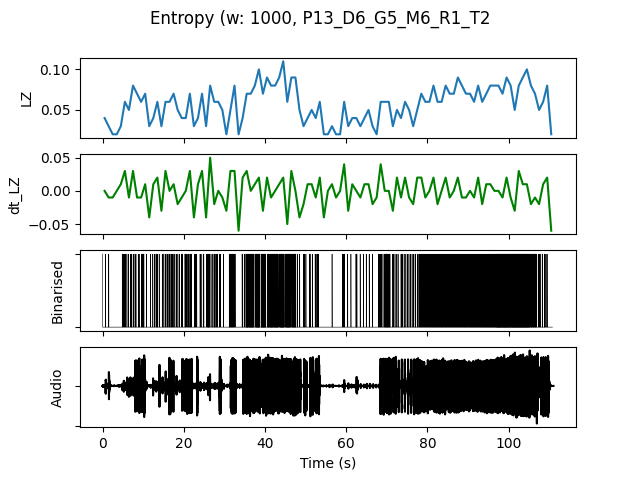

Source data for this figure (header and first rows):
, t0, LZ, dt_LZ, IOI, nCounts
0.0, 0.0, 0.03986, 0.0, 0.5, 2
1.0, 1.0, 0.0299, -0.009966, 1.0, 1
2.0, 2.0, 0.01993, -0.009966, 0.0, 0
3.0, 3.0, 0.01993, 0.0, 0.0, 0
4.0, 4.0, 0.0299, 0.009966, 1.0, 1
5.0, 5.0, 0.05979, 0.0299, 0.3333, 3
6.0, 6.0, 0.04983, -0.009966, 0.3333, 3
7.0, 7.0, 0.07973, 0.0299, 0.3333, 3
8.0, 8.0, 0.06976, -0.009966, 0.3333, 3
9.0, 9.0, 0.05979, -0.009966, 0.25, 4
10.0, 10.0, 0.06976, 0.009966, 0.3333, 3
11.0, 11.0, 0.0299, -0.03986, 1.0, 1
12.0, 12.0, 0.03986, 0.009966, 0.5, 2
13.0, 13.0, 0.05979, 0.01993, 0.25, 4
14.0, 14.0, 0.0299, -0.0299, 1.0, 1
15.0, 15.0, 0.05979, 0.0299, 0.3333, 3
16.0, 16.0, 0.05979, 0.0, 0.3333, 3
17.0, 17.0, 0.06976, 0.009966, 0.25, 4
18.0, 18.0, 0.04983, -0.01993, 0.3333, 3
19.0, 19.0, 0.03986, -0.009966, 0.5, 2
20.0, 20.0, 0.03986, 0.0, 0.3333, 3
21.0, 21.0, 0.06976, 0.0299, 0.25, 4
22.0, 22.0, 0.0299, -0.03986, 0.5, 2
23.0, 23.0, 0.03986, 0.009966, 1.0, 1
24.0, 24.0, 0.06976, 0.0299, 0.25, 4
25.0, 25.0, 0.0299, -0.03986, 0.5, 2
26.0, 26.0, 0.07973, 0.04983, 0.2, 5
27.0, 27.0, 0.05979, -0.01993, 0.25, 4
28.0, 28.0, 0.05979, 0.0, 0.3333, 3
29.0, 29.0, 0.04983, -0.009966, 0.5, 2
30.0, 30.0, 0.01993, -0.0299, 0.0, 0
31.0, 31.0, 0.04983, 0.0299, 0.1667, 6
32.0, 32.0, 0.07973, 0.0299, 0.2, 5
33.0, 33.0, 0.01993, -0.05979, 0.0, 0
34.0, 34.0, 0.03986, 0.01993, 0.5, 2
35.0, 35.0, 0.06976, 0.0299, 0.125, 8
36.0, 36.0, 0.06976, 0.0, 0.1, 10
37.0, 37.0, 0.07973, 0.009966, 0.1667, 6
38.0, 38.0, 0.09966, 0.01993, 0.1111, 9
39.0, 39.0, 0.06976, -0.0299, 0.1, 10
40.0, 40.0, 0.08969, 0.01993, 0.1429, 7
41.0, 41.0, 0.07973, -0.009966, 0.1111, 9
42.0, 42.0, 0.07973, 0.0, 0.1, 10
43.0, 43.0, 0.08969, 0.009966, 0.1429, 7
44.0, 44.0, 0.1096, 0.01993, 0.1, 10
45.0, 45.0, 0.05979, -0.04983, 0.1111, 9
46.0, 46.0, 0.08969, 0.0299, 0.1429, 7
47.0, 47.0, 0.08969, 0.0, 0.1429, 7
48.0, 48.0, 0.04983, -0.03986, 0.5, 2
49.0, 49.0, 0.0299, -0.01993, 0.5, 2
50.0, 50.0, 0.03986, 0.009966, 1.0, 1
51.0, 51.0, 0.04983, 0.009966, 0.3333, 3
52.0, 52.0, 0.03986, -0.009966, 0.5, 2
53.0, 53.0, 0.05979, 0.01993, 0.5, 2
54.0, 54.0, 0.01993, -0.03986, 0.0, 0
55.0, 55.0, 0.01993, 0.0, 0.0, 0
56.0, 56.0, 0.0299, 0.009966, 1.0, 1
57.0, 57.0, 0.01993, -0.009966, 0.0, 0
58.0, 58.0, 0.01993, 0.0, 0.0, 0
59.0, 59.0, 0.05979, 0.03986, 0.3333, 3
... 51 more rows
